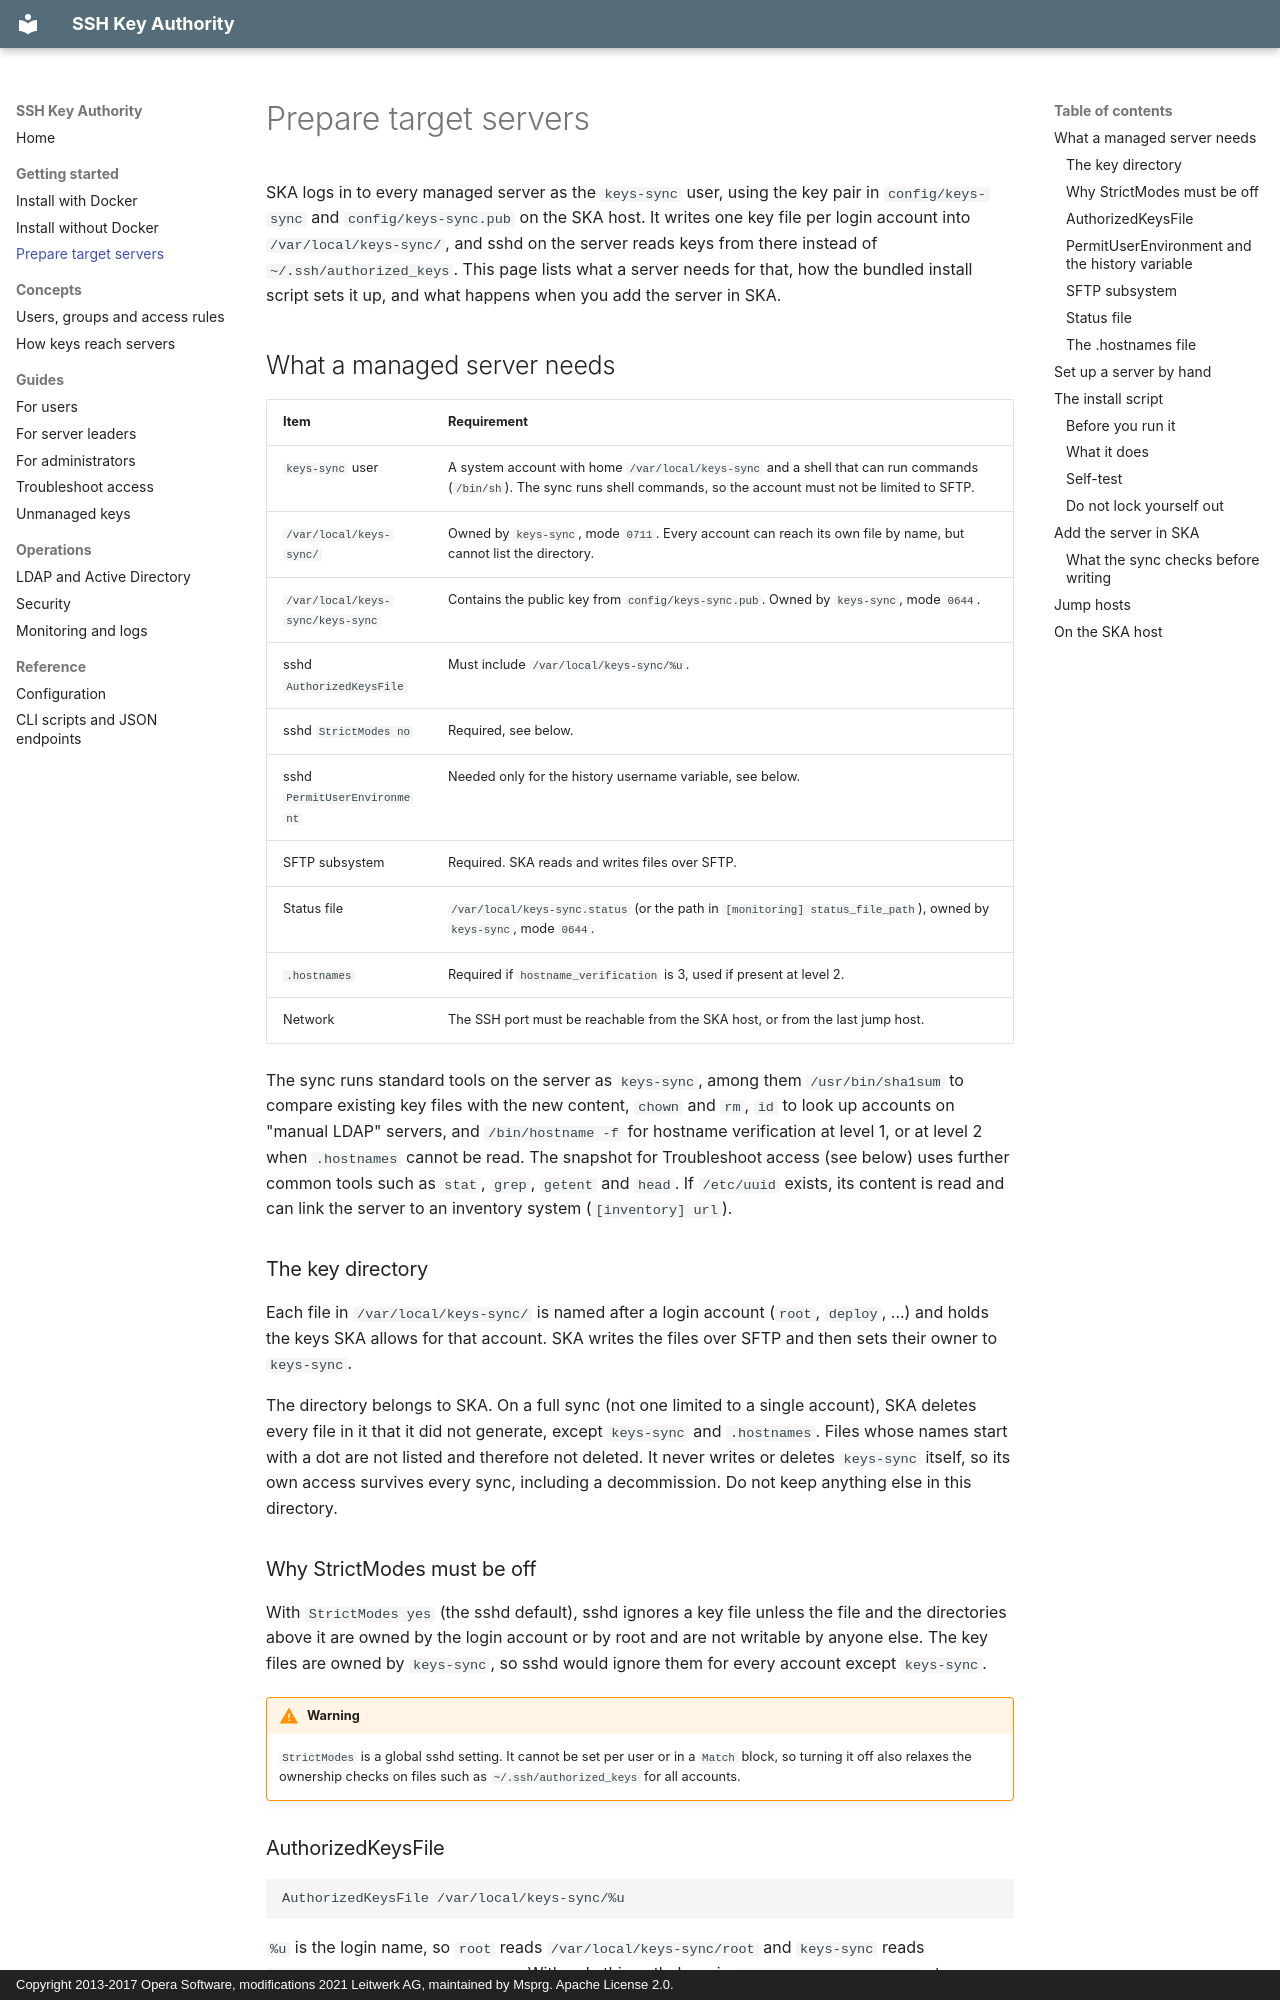

repository: Msprg/ssh-key-authority · page: getting-started/target-servers/index.html · generator: mkdocs · copyright: Copyright 2013-2017 Opera Software, modifications 2021 Leitwerk AG, maintained by Msprg. Apache License 2.0.

# Prepare target servers

SKA logs in to every managed server as the `keys-sync` user, using the key pair in `config/keys-sync` and
`config/keys-sync.pub` on the SKA host. It writes one key file per login account into `/var/local/keys-sync/`,
and sshd on the server reads keys from there instead of `~/.ssh/authorized_keys`. This page lists what a
server needs for that, how the bundled install script sets it up, and what happens when you add the server
in SKA.

## What a managed server needs

| Item | Requirement |
| --- | --- |
| `keys-sync` user | A system account with home `/var/local/keys-sync` and a shell that can run commands (`/bin/sh`). The sync runs shell commands, so the account must not be limited to SFTP. |
| `/var/local/keys-sync/` | Owned by `keys-sync`, mode `0711`. Every account can reach its own file by name, but cannot list the directory. |
| `/var/local/keys-sync/keys-sync` | Contains the public key from `config/keys-sync.pub`. Owned by `keys-sync`, mode `0644`. |
| sshd `AuthorizedKeysFile` | Must include `/var/local/keys-sync/%u`. |
| sshd `StrictModes no` | Required, see below. |
| sshd `PermitUserEnvironment` | Needed only for the history username variable, see below. |
| SFTP subsystem | Required. SKA reads and writes files over SFTP. |
| Status file | `/var/local/keys-sync.status` (or the path in `[monitoring] status_file_path`), owned by `keys-sync`, mode `0644`. |
| `.hostnames` | Required if `hostname_verification` is 3, used if present at level 2. |
| Network | The SSH port must be reachable from the SKA host, or from the last jump host. |

The sync runs standard tools on the server as `keys-sync`, among them `/usr/bin/sha1sum` to compare existing
key files with the new content, `chown` and `rm`, `id` to look up accounts on "manual LDAP" servers, and
`/bin/hostname -f` for hostname verification at level 1, or at level 2 when `.hostnames` cannot be read. The
snapshot for Troubleshoot access (see below) uses further common tools such as `stat`, `grep`, `getent` and
`head`. If `/etc/uuid` exists, its content is read and can link the server to an inventory system
(`[inventory] url`).

### The key directory

Each file in `/var/local/keys-sync/` is named after a login account (`root`, `deploy`, ...) and holds the keys
SKA allows for that account. SKA writes the files over SFTP and then sets their owner to `keys-sync`.

The directory belongs to SKA. On a full sync (not one limited to a single account), SKA deletes every file in
it that it did not generate, except `keys-sync` and `.hostnames`. Files whose names start with a dot are not
listed and therefore not deleted. It never writes or deletes `keys-sync` itself, so its own access survives
every sync, including a decommission. Do not keep anything else in this directory.

### Why StrictModes must be off

With `StrictModes yes` (the sshd default), sshd ignores a key file unless the file and the directories above
it are owned by the login account or by root and are not writable by anyone else. The key files are owned by
`keys-sync`, so sshd would ignore them for every account except `keys-sync`.

!!! warning
    `StrictModes` is a global sshd setting. It cannot be set per user or in a `Match` block, so turning it off
    also relaxes the ownership checks on files such as `~/.ssh/authorized_keys` for all accounts.

### AuthorizedKeysFile

```text
AuthorizedKeysFile /var/local/keys-sync/%u
```

`%u` is the login name, so `root` reads `/var/local/keys-sync/root` and `keys-sync` reads
`/var/local/keys-sync/keys-sync`. With only this path, keys in `~/.ssh/authorized_keys` stop working. To keep
them working alongside SKA, list both:

```text
AuthorizedKeysFile .ssh/authorized_keys .ssh/authorized_keys2 /var/local/keys-sync/%u
```

sshd uses the first value it finds for a directive, so the line must come before any other
`AuthorizedKeysFile` in the configuration, including those in files pulled in by `Include`.
